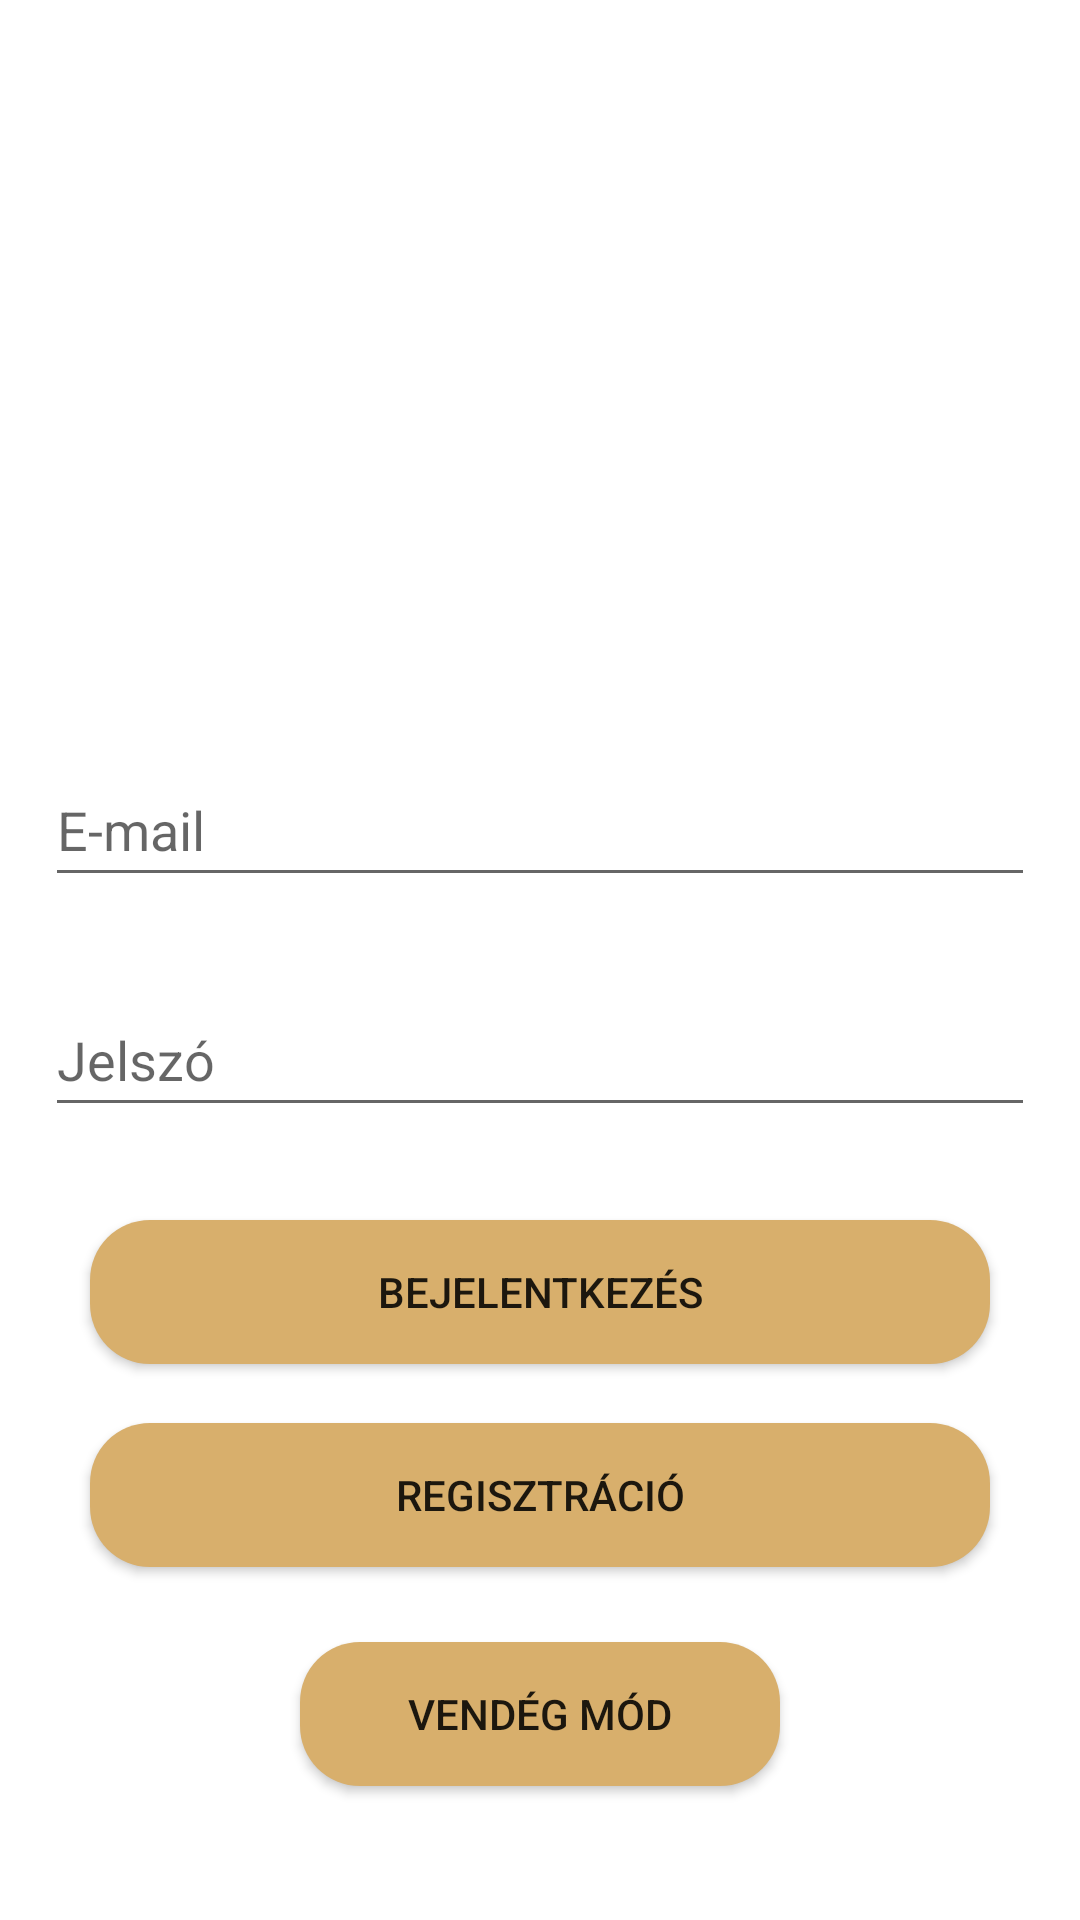

Produce the Android XML layout that renders to this screen, including the resource entries it uses.
<!-- AndroidManifest.xml: application theme Theme.Konyvwebshop -->
<!-- res/layout/activity_main.xml -->
<?xml version="1.0" encoding="utf-8"?>
<androidx.constraintlayout.widget.ConstraintLayout xmlns:android="http://schemas.android.com/apk/res/android"
    xmlns:app="http://schemas.android.com/apk/res-auto"
    xmlns:tools="http://schemas.android.com/tools"
    android:layout_width="match_parent"
    android:layout_height="match_parent"
    tools:context=".MainActivity"
    android:background="@drawable/hatter"
    >

    <EditText
        android:id="@+id/edittextuserN"
        android:layout_width="match_parent"
        android:layout_height="48dp"
        android:layout_marginTop="32dp"
        android:ems="10"
        android:hint="@string/e_mail"
        android:inputType="text"
        app:layout_constraintBottom_toBottomOf="parent"
        app:layout_constraintTop_toTopOf="parent"
        app:layout_constraintVertical_bias="0.391"
        tools:layout_editor_absoluteX="0dp"
        android:layout_marginLeft="15dp"
        android:layout_marginRight="15dp"/>

    <EditText
        android:id="@+id/edittextpassword"
        android:layout_width="match_parent"
        android:layout_height="48dp"
        android:layout_marginBottom="100dp"
        android:ems="10"
        android:hint="@string/jelszo"
        android:inputType="textPassword"
        app:layout_constraintBottom_toBottomOf="parent"
        app:layout_constraintTop_toBottomOf="@+id/edittextuserN"
        app:layout_constraintVertical_bias="0.148"
        tools:layout_editor_absoluteX="16dp"
        android:layout_marginLeft="15dp"
        android:layout_marginRight="15dp"/>

    <Button
        android:id="@+id/buttonLOG"
        android:layout_width="0dp"
        android:layout_height="wrap_content"
        android:background="@drawable/btn"
        android:text="@string/bejelentkezes"
        android:onClick="bejelentkezes"
        app:layout_constraintBottom_toBottomOf="parent"
        app:layout_constraintEnd_toEndOf="parent"
        app:layout_constraintHorizontal_bias="0.0"
        app:layout_constraintStart_toStartOf="parent"
        app:layout_constraintTop_toBottomOf="@+id/edittextpassword"
        app:layout_constraintVertical_bias="0.143"
        android:layout_marginLeft="30dp"
        android:layout_marginRight="30dp"/>

    <Button
        android:id="@+id/buttonREG"
        android:layout_width="0dp"
        android:layout_height="wrap_content"
        android:background="@drawable/btn"
        android:text="@string/regiszt"
        android:onClick="regiszt"
        app:layout_constraintBottom_toBottomOf="parent"
        app:layout_constraintEnd_toEndOf="parent"
        app:layout_constraintHorizontal_bias="0.0"
        app:layout_constraintStart_toStartOf="parent"
        app:layout_constraintTop_toBottomOf="@+id/buttonLOG"
        app:layout_constraintVertical_bias="0.143"
        android:layout_marginLeft="30dp"
        android:layout_marginRight="30dp"/>

<Button
    android:id="@+id/guestlogbtn"
    android:layout_width="0dp"
    android:layout_height="48dp"
    android:background="@drawable/btn"
    android:layout_marginLeft="100dp"
    android:layout_marginRight="100dp"
    android:layout_marginTop="25dp"
    android:onClick="loginGuest"
    android:text="@string/vendeg"
    app:layout_constraintEnd_toEndOf="parent"
    app:layout_constraintHorizontal_bias="1.0"
    app:layout_constraintStart_toStartOf="parent"
    app:layout_constraintTop_toBottomOf="@+id/buttonREG"
    tools:ignore="OnClick"/>

















</androidx.constraintlayout.widget.ConstraintLayout>
<!-- resources referenced by this layout -->
<resources>
  <!-- drawable btn (drawable) -->
  <?xml version="1.0" encoding="utf-8"?>
  <shape android:shape="rectangle"
      xmlns:android="http://schemas.android.com/apk/res/android">
  
      <solid android:color="#d8af6c"/>
      <corners android:radius="20dp"/>
  </shape>
  <string name="bejelentkezes">Bejelentkezés</string>
  <string name="e_mail">E-mail</string>
  <string name="jelszo">Jelszó</string>
  <string name="logwithGugu">Google fiókkal</string>
  <string name="regiszt">Regisztráció</string>
  <string name="vendeg">Vendég mód</string>
  <style name="Theme.Konyvwebshop" parent="Theme.MaterialComponents.DayNight.DarkActionBar">
          
          <item name="colorPrimary">@color/black</item>
          <item name="colorPrimaryVariant">@color/black</item>
          <item name="colorOnPrimary">@color/white</item>
          
          <item name="colorSecondary">@color/white</item>
          <item name="colorSecondaryVariant">@color/white</item>
          <item name="colorOnSecondary">@color/black</item>
          
          <item name="android:statusBarColor" tools:targetApi="l">?attr/colorPrimaryVariant</item>
          
      </style>
  <color name="black">#FF000000</color>
  <color name="white">#FFFFFFFF</color>
</resources>
